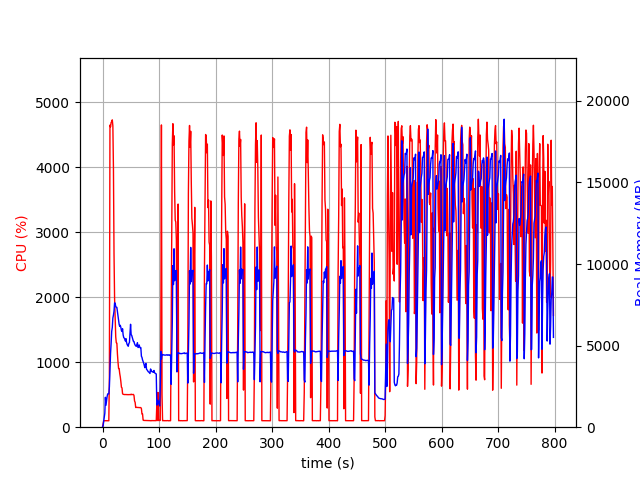

Source data for this figure (header and first rows):
elapsed_time, nproc, cpu, mem_real, mem_virtual
4.410743713378906e-05, 1, 0.0, 12.06, 3187
1.007, 1, 45.7, 103.3, 781.6
2.016, 1, 100.1, 361.2, 1902
3.025, 1, 100.1, 589.2, 3188
4.034, 1, 100.1, 857.2, 3188
5.043, 1, 99.1, 1833, 5748
6.057, 1, 99.7, 1343, 5748
7.068, 1, 100.9, 1603, 5748
8.077, 1, 99.1, 1873, 5748
9.086, 1, 100.1, 2041, 5236
10.09, 1, 100.1, 2041, 5236
11.1, 1, 99.1, 2040, 5236
12.11, 1, 784.9, 2476, 9543
13.13, 1, 4647, 3472, 10618
14.15, 1, 4618, 4514, 11726
15.18, 1, 4687, 5130, 12493
16.21, 1, 4698, 5873, 13287
17.24, 1, 4727, 6111, 13565
18.27, 1, 4633, 6688, 14364
19.29, 1, 3979, 6871, 14712
20.3, 1, 2662, 7115, 15160
21.31, 1, 1976, 7622, 16084
22.32, 1, 1658, 7602, 16244
23.33, 1, 1391, 7397, 16284
24.34, 1, 1298, 7340, 16548
25.35, 1, 1294, 7343, 16882
26.36, 1, 1125, 7065, 16994
27.37, 1, 1001, 6742, 17050
28.38, 1, 902.6, 6559, 17114
29.38, 1, 901.3, 6301, 17114
30.39, 1, 825.4, 6178, 17114
31.4, 1, 773.3, 6245, 17354
32.41, 1, 702.3, 6114, 17456
33.42, 1, 615.1, 5928, 17702
34.43, 1, 604.1, 5868, 17798
35.44, 1, 516.0, 6033, 18044
36.45, 1, 505.5, 5655, 18044
37.46, 1, 503.8, 5501, 18044
38.47, 1, 503.5, 5455, 18044
39.48, 1, 501.5, 5381, 18044
40.49, 1, 502.9, 5279, 18044
41.5, 1, 502.8, 5425, 18044
42.51, 1, 500.6, 5194, 18044
43.53, 1, 500.1, 5069, 18044
44.53, 1, 501.5, 5006, 18044
45.55, 1, 500.4, 4961, 18044
46.56, 1, 500.3, 5135, 18044
47.57, 1, 501.9, 5182, 18044
48.58, 1, 501.9, 5756, 18236
49.59, 1, 499.7, 6308, 18236
50.6, 1, 507.8, 5672, 18460
51.61, 1, 500.6, 5629, 18460
52.62, 1, 501.5, 5503, 18460
53.63, 1, 503.7, 5382, 18460
54.64, 1, 503.9, 5255, 18460
55.65, 1, 487.6, 5248, 18460
56.66, 1, 402.9, 5110, 18460
57.67, 1, 382.5, 5034, 18460
58.68, 1, 302.8, 4994, 18460
59.69, 1, 304.7, 4950, 18460
... 727 more rows
